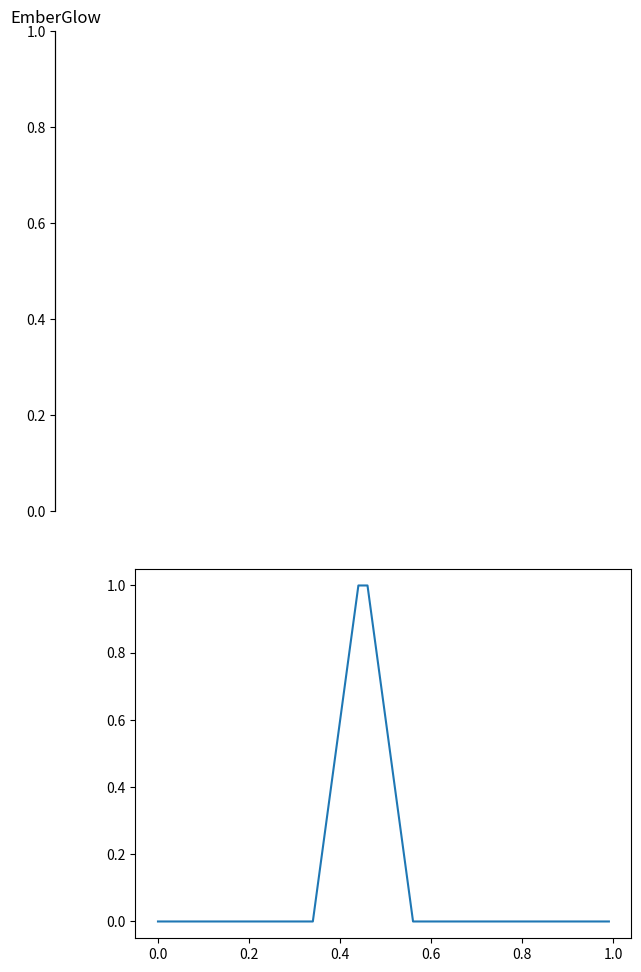

Here is the Python script that generated this plot:
import math
import matplotlib.pyplot as plt
import numpy as np

def f(x):
	v = 1.1 - np.abs ( x - 0.45 ) / 0.1
	return [min(1.0,max(0.0,y)) for y in v]

t1 = np.arange ( 0.0, 1.0, 0.01 )
#t2 = np.arange ( 0.0, 5.0, 0.02 )

#plt.plot([1, 2, 3, 4])
fig=plt.plot(t1, f(t1))
plt.axes ( [0,1,0,1])
#fig.axes.get_xaxis().set_visible(False)
#fig.axes.get_yaxis().set_visible(False)
#plt.plot([1, 2, 3, 4], [1, 4, 9, 16], 'ro')
#plt.ylabel('some numbers')
#plt.axis ( [0,6,0,20])
plt.title ( 'EmberGlow' )
plt.xticks([])
plt.show()